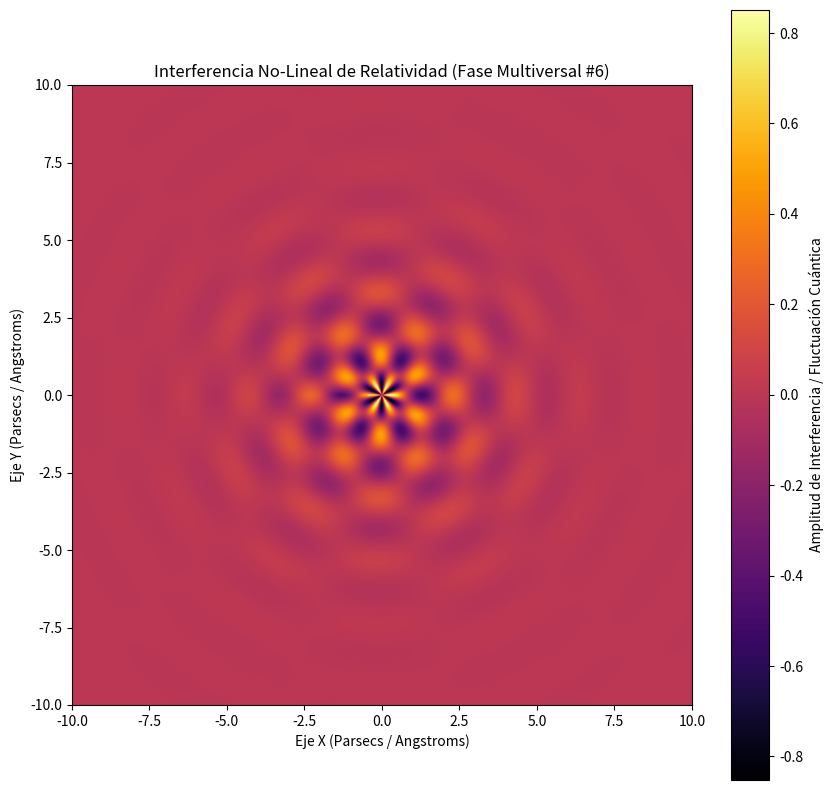

Python code for this plot:
%matplotlib inline
# Simulación Multiversal: Relatividad - Variante 6
import numpy as np
import matplotlib.pyplot as plt

# Parámetros Físicos No-Lineales
omega_1 = 3.089
omega_2 = 5.878
lambda_decay = 0.526
phase_shift = 0.556

x = np.linspace(-10, 10, 800)
y = np.linspace(-10, 10, 800)
X, Y = np.meshgrid(x, y)

# Dinámica de Fluidos / Campos Tensor-Escalares (Fase Multiversal)
R = np.sqrt(X**2 + Y**2) + 1e-5
Z = (np.sin(omega_1 * R + phase_shift) * np.cos(omega_2 * np.arctan2(Y, X))) * np.exp(-lambda_decay * R)

plt.figure(figsize=(10, 10))
plt.imshow(Z, cmap='inferno', extent=[-10, 10, -10, 10], origin='lower')
plt.colorbar(label='Amplitud de Interferencia / Fluctuación Cuántica')
plt.title(r'Interferencia No-Lineal de Relatividad (Fase Multiversal #6)')
plt.xlabel('Eje X (Parsecs / Angstroms)')
plt.ylabel('Eje Y (Parsecs / Angstroms)')
plt.show()
